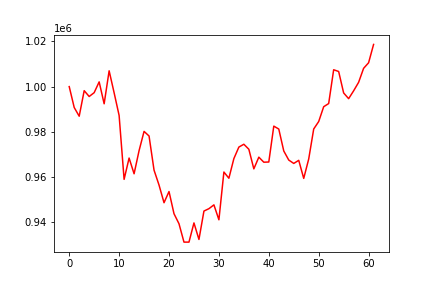

Data behind this chart, as committed beside it:
, 0
0, 1000000
1, 990767
2, 986917
3, 998203
4, 995629
5, 997323
6, 1002094
7, 992411
8, 1006984
9, 997263
10, 987250
11, 959006
12, 968423
13, 961474
14, 971694
15, 980213
16, 978166
17, 963083
18, 956486
19, 948681
20, 953628
21, 943823
22, 939391
23, 931269
24, 931269
25, 939755
26, 932449
27, 944998
28, 946050
29, 947734
30, 941139
31, 962246
32, 959505
33, 968186
34, 973274
35, 974526
36, 972312
37, 963648
38, 968815
39, 966589
40, 966679
41, 982538
42, 981243
43, 971548
44, 967540
45, 966046
46, 967416
47, 959433
48, 968027
49, 981268
50, 984564
51, 991116
52, 992513
53, 1007448
54, 1006683
55, 997198
56, 994674
57, 998138
58, 1001897
59, 1008079
... 2 more rows
